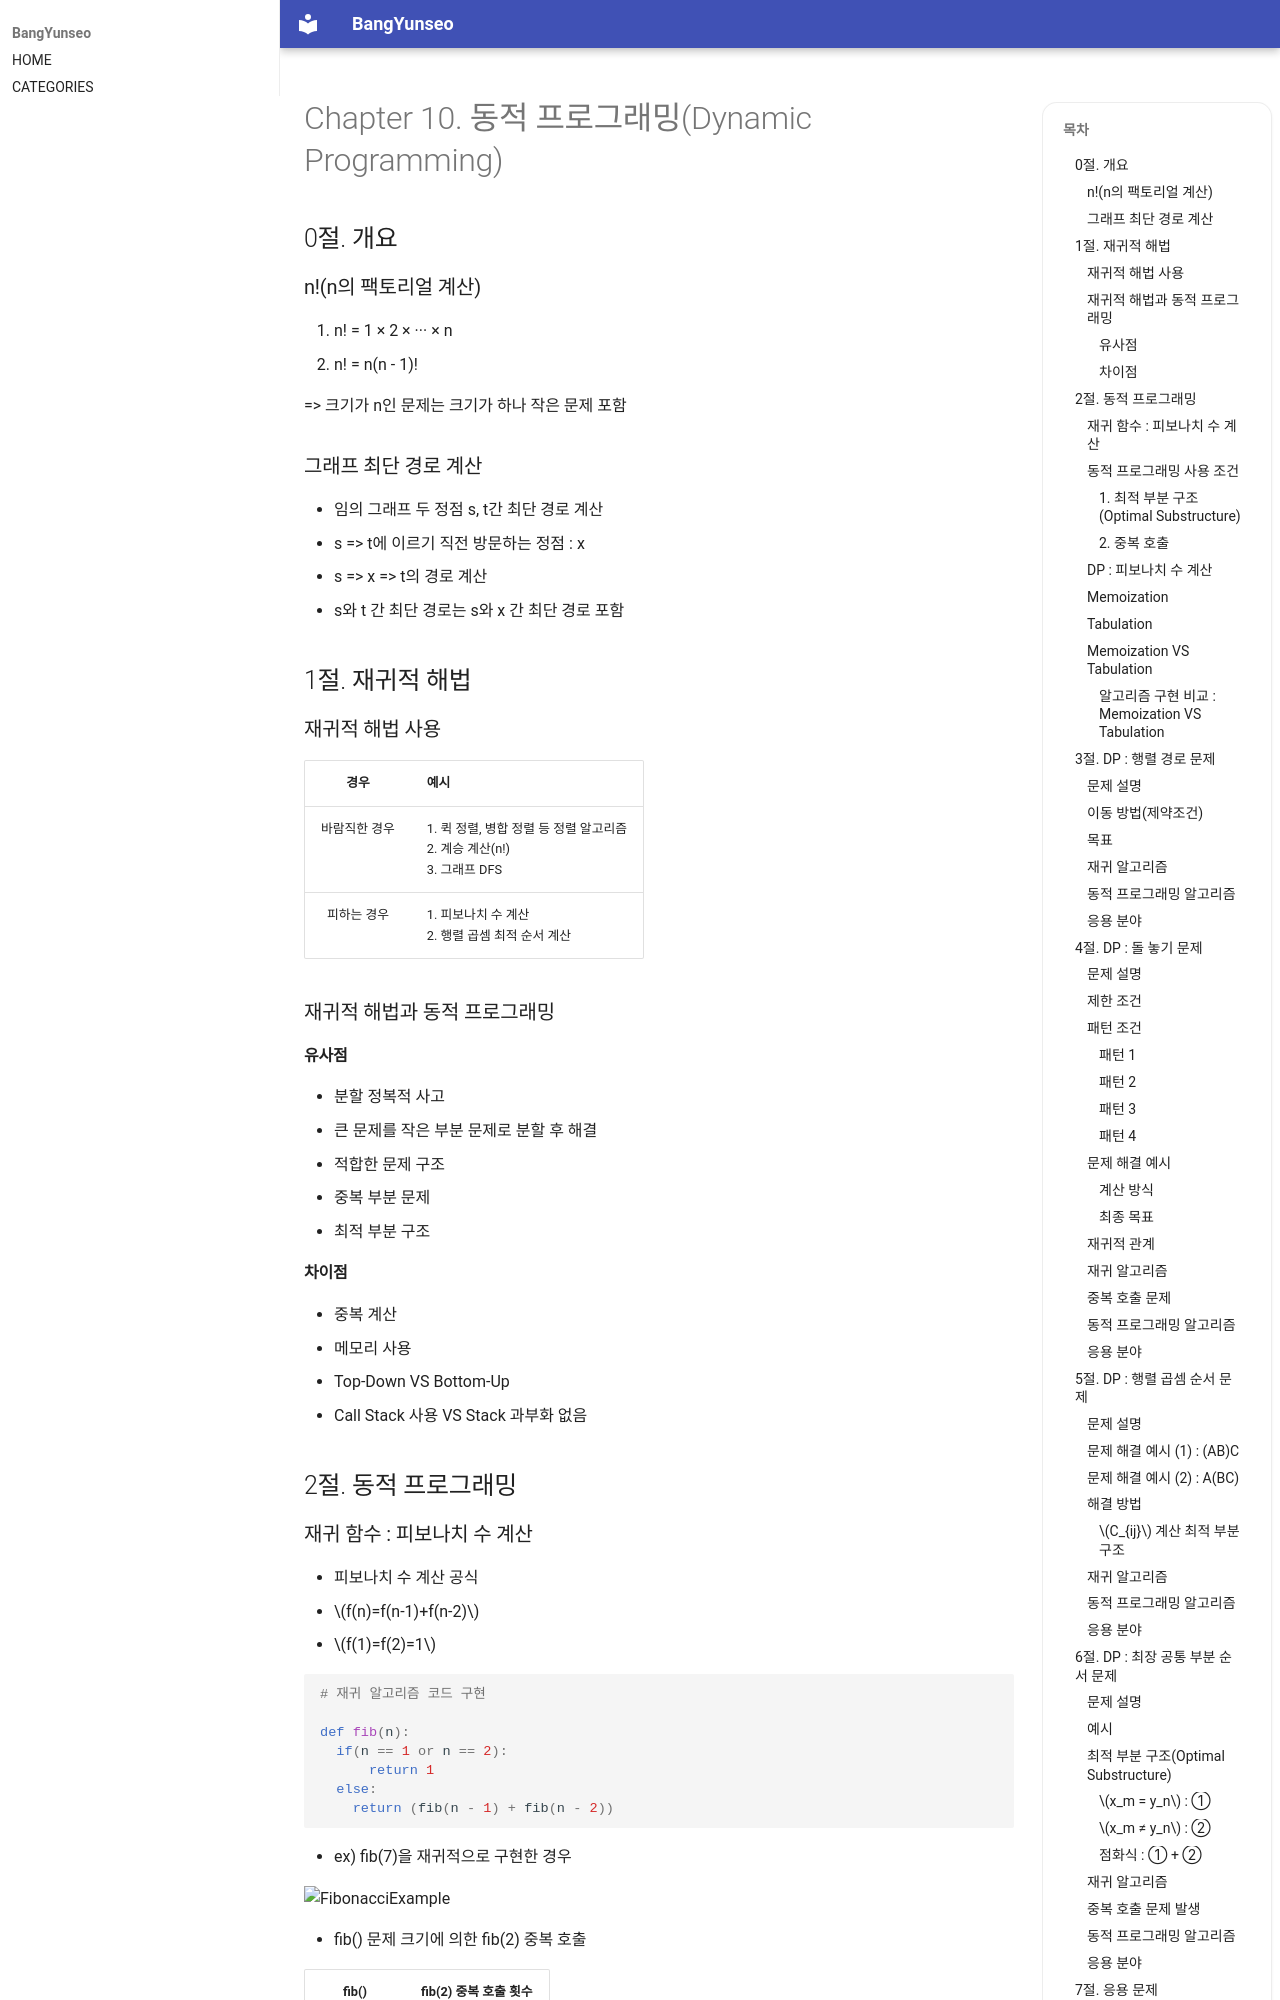

repository: BangYunseo/TIL · page: ComputerScience/Algorithm/ch10_DynamicProgramming/index.html · generator: mkdocs

# Chapter 10. 동적 프로그래밍(Dynamic Programming)

## 0절. 개요

### n!(n의 팩토리얼 계산)

1. n! = 1 × 2 × ··· × n
2. n! = n(n - 1)!

=> 크기가 n인 문제는 크기가 하나 작은 문제 포함

### 그래프 최단 경로 계산

- 임의 그래프 두 정점 s, t간 최단 경로 계산
  - s => t에 이르기 직전 방문하는 정점 : x
  - s => x => t의 경로 계산
  - s와 t 간 최단 경로는 s와 x 간 최단 경로 포함

## 1절. 재귀적 해법

### 재귀적 해법 사용

|     경우      | 예시                                                                        |
| :-----------: | :-------------------------------------------------------------------------- |
| 바람직한 경우 | 1. 퀵 정렬, 병합 정렬 등 정렬 알고리즘<br>2. 계승 계산(n!)<br>3. 그래프 DFS |
|  피하는 경우  | 1. 피보나치 수 계산<br>2. 행렬 곱셈 최적 순서 계산                          |

### 재귀적 해법과 동적 프로그래밍

#### 유사점

- 분할 정복적 사고
  - 큰 문제를 작은 부분 문제로 분할 후 해결
- 적합한 문제 구조
  - 중복 부분 문제
  - 최적 부분 구조

#### 차이점

- 중복 계산
- 메모리 사용
- Top-Down VS Bottom-Up
- Call Stack 사용 VS Stack 과부화 없음

## 2절. 동적 프로그래밍
